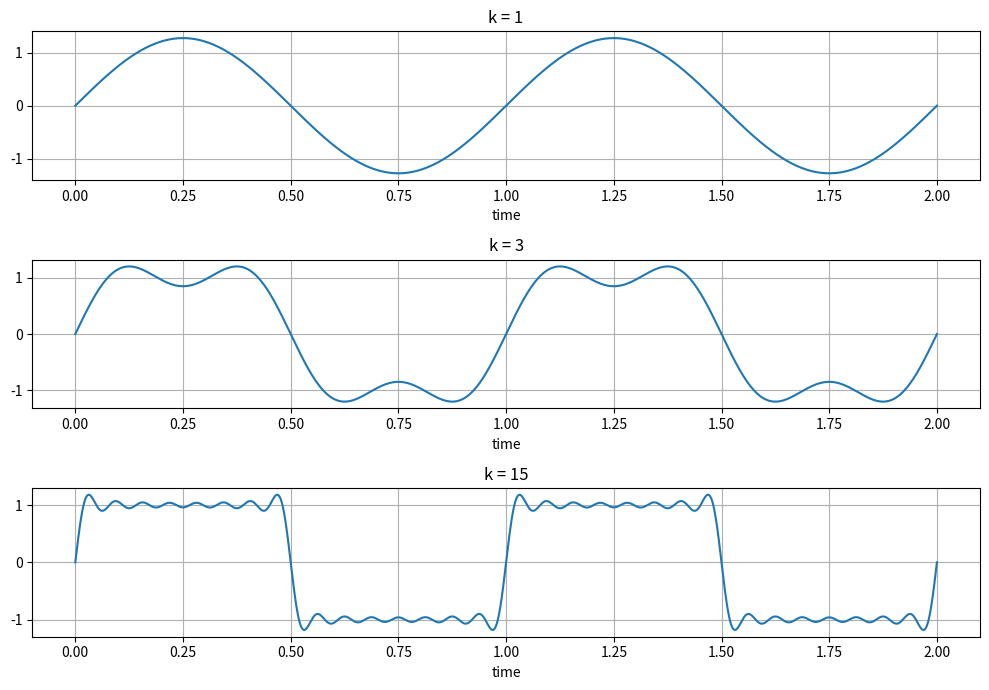
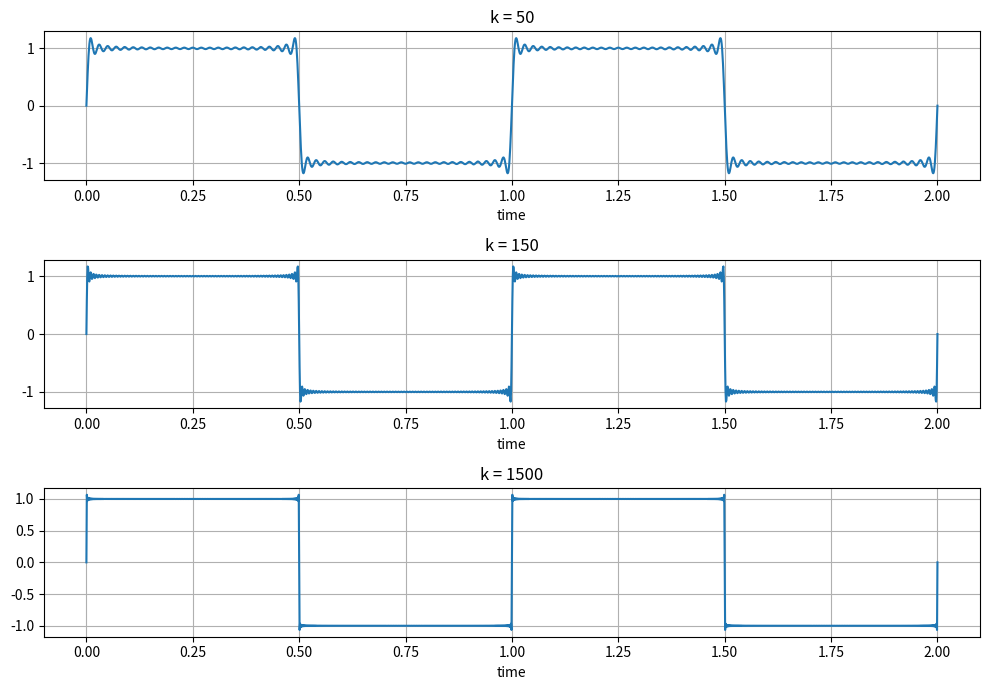

Here is the Python script that generated these plots, in order:
# -*- coding: utf-8 -*-
"""
Created on Tue Oct 20 19:36:17 2020

@author: Connor
"""

import numpy as np
import scipy.signal as sig 
import time
import matplotlib.pyplot as plt



def ak (k): 
    ak = 0
    return ak
    
def bk (k):
    
    bk = np.cos(np.pi*k)*(-2/(np.pi*k)) + (2/(np.pi*k))
    return bk


print("ak(0):", ak(0))
print("ak(1):", ak(1))
print("bk(1):", bk(1))
print("bk(2):", bk(2))
print("bk(3):", bk(3))



def Fourier (t,k,w):
    x = np.zeros(t.shape)
    for i in range(1,k+1):
        for j in range(len(t)):
            x[j] +=  ak(i)*np.cos(i*w*t[j]) + bk(i)*np.sin(i*w*t[j])
    x = x+ .5*ak(0)
    return x;

step_s= 10e-4
#-----step size to seconds multifactor = 1000
endtime = 2
t = np.arange(0, endtime + step_s,step_s)
lt =len(t)

w = (2*np.pi)/1
k = 1

x_1 = Fourier(t,k,w)
x_3 = Fourier(t,k*3,w)
x_15 = Fourier(t,k*15,w)
x_50 = Fourier(t,k*50,w)
x_150 = Fourier(t,k*150,w)
x_1500 = Fourier(t,k*1500,w)



plt.figure(figsize = (10,7))
plt.subplot(3,1,1)
plt.plot(t,x_1)
plt.grid()
plt.xlabel('time')
plt.title('k = 1')
plt.subplot(3,1,2)
plt.plot(t,x_3)
plt.grid()
plt.xlabel('time')
plt.title('k = 3')
plt.subplot(3,1,3)
plt.plot(t,x_15)
plt.grid()
plt.xlabel('time')
plt.title('k = 15')
plt.tight_layout()



plt.figure(figsize = (10,7))
plt.subplot(3,1,1)
plt.plot(t,x_50)
plt.grid()
plt.xlabel('time')
plt.title('k = 50')
plt.subplot(3,1,2)
plt.plot(t,x_150)
plt.grid()
plt.xlabel('time')
plt.title('k = 150')
plt.subplot(3,1,3)
plt.plot(t,x_1500)
plt.grid()
plt.xlabel('time')
plt.title('k = 1500')
plt.tight_layout()




